Labelled photos from "classification_dataset", an image-classification folder in SahanaK17/Coffee_Fruit_Prediction. The possible labels are: overripe, ripe, unripe.

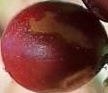
Label: overripe

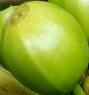
Label: unripe

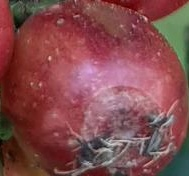
Label: ripe

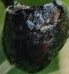
Label: overripe

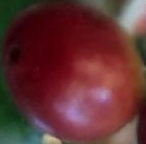
Label: ripe

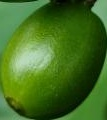
Label: unripe
